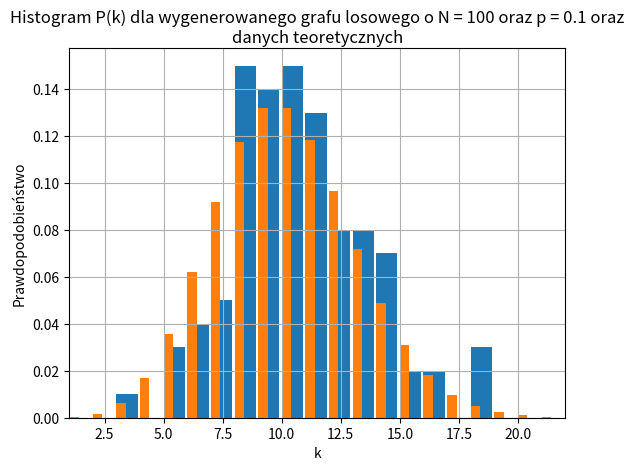

Reproduce this figure in Python.
#!/usr/bin/python3.7
import numpy as np
from random import random
from scipy.special import comb
import matplotlib.pyplot as plt
import sys

N = 100 #liczba wierzchołków
p = 0.1 #prawdopodobieństwo krawędzi
if len(sys.argv) == 3: #jeśli w argumencie wywołania są dane
    N = int(sys.argv[1]) #to program zostanie wywołany z nimi
    p = float(sys.argv[2]) #1 argument to N, 2 argument to p
plot_range = [0, N-1] #to do wykresu się później przyda (zakres OX)
min_probability = 10**-4 #minimalne prawdopodobieństwo dla którego będzie wyświetlany wykresik

def random_graph(N, p):
    matrix = np.zeros((N, N), dtype = int)

    # tworzenie macierzy sąsiedztwa
    for row in range(N):
        for col in range(row + 1, N):
            rand = random()
            if rand < p:
                matrix[col][row], matrix[row][col] = 1, 1
    
    np.savetxt("macierz_" + str(N) + "x" + str(N) + "_" + str(p), matrix, fmt = '%.1d')

    ki = [] #tablica stopni wierzchołków
    for row in range(N):
        k = 0 #stopień aktualnego wierzchołka
        for col in range(N):
            k += matrix[row][col]
        ki.append(k)

    k_max = max(ki) #najwyższy stopień wierzchołka
    Nk = np.zeros(k_max + 1) # tablica z liczbą wierzchołków o k krawędziach
    for i in range(len(Nk)):
        Nk[i] = ki.count(i)
    P = Nk / N # rozklad prawdopodobienstwa z naszego losowego grafu

    #print("Nk =", Nk)
    #print("P =", P)

    return P

def binominal_dist(N, p):
    P = np.zeros(N - 1)

    for ki in range(N - 1):
        P[ki] = comb(N-1, ki) * p**ki * (1-p)**(N-1-ki)

    for i in range(N - 1):
       if P[i] > min_probability:
           plot_range[0] = i
           break
    for i in range(N-2, -1, -1):
        if P[i] > min_probability:
            plot_range[1] = i
            break
    print(plot_range)
    #print(P)

    return P


praktyka = random_graph(N, p)
teoria = binominal_dist(N, p)

# Wykresik
plt.bar(np.arange(len(praktyka)), praktyka, align = 'edge', width = 0.9)
plt.bar(np.arange(len(teoria)), teoria, align = 'edge', width = 0.4)
plt.title("Histogram P(k) dla wygenerowanego grafu losowego o N = " + str(N) + " oraz p = " + str(p) + " oraz danych teoretycznych", wrap=True)
plt.xlabel("k")
plt.ylabel("Prawdopodobieństwo")
plt.grid(True)
plt.xlim(plot_range[0], plot_range[1])

plt.savefig("histogram_" + str(N) + "x" + str(N) + "_" + str(p) + ".png", dpi = 240)
plt.show()
